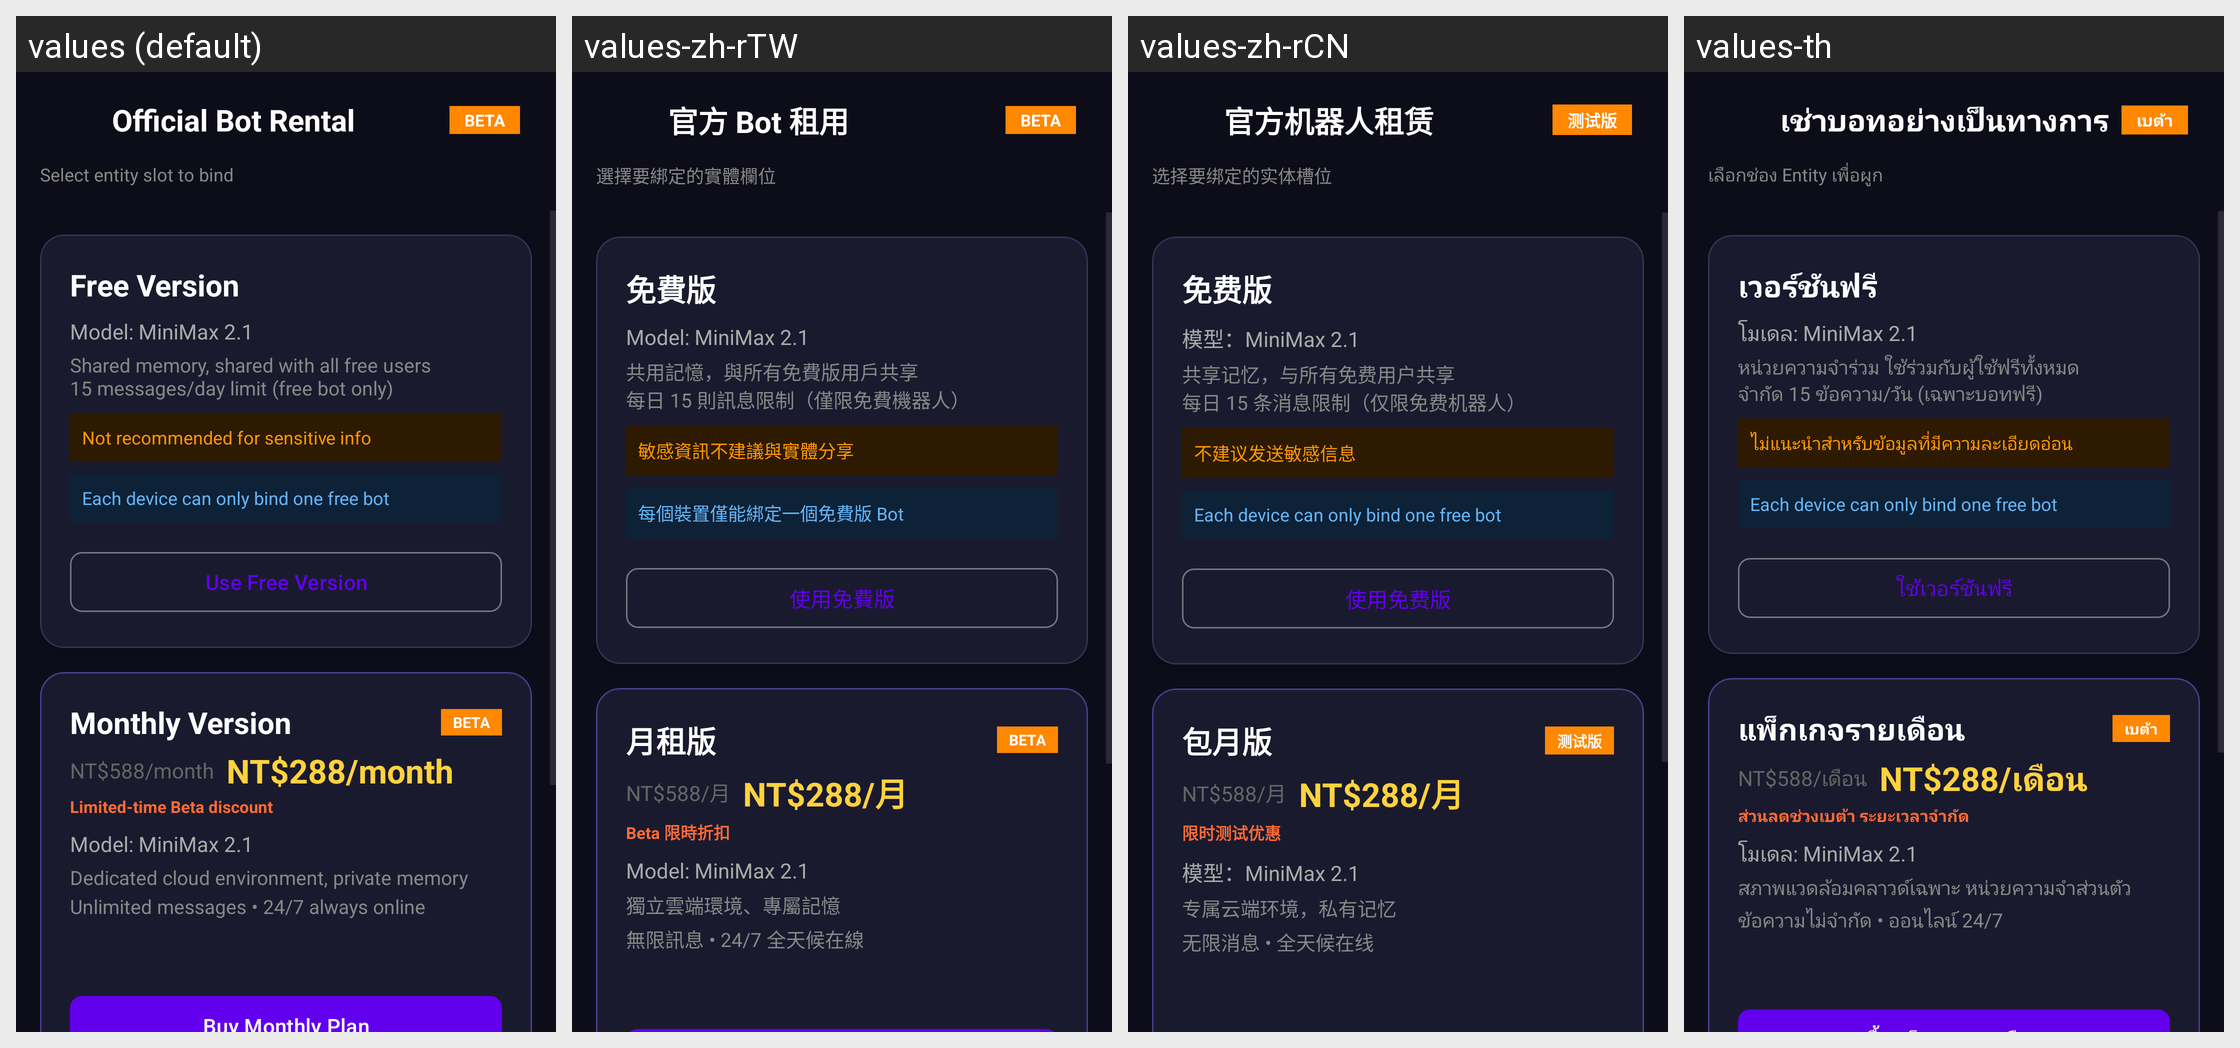

Locale-by-locale string values for the Android screen shown in this grid:
Android screen res/layout/activity_official_borrow.xml rendered under 4 locales, left to right: values (default), values-zh-rTW, values-zh-rCN, values-th. Device: Nexus 5 (rendered at 1080×1920; each locale shown at half size, 540×960, under a caption strip naming it); theme Theme.ClawLiveCompanion.
Other locales in the repository, not shown: values-in, values-ja, values-ko, values-vi.
Strings drawn on this screen, with the default value and each locale's value (text and hints the layout hard-codes, and strings that could not be matched under every locale, appear in the picture but are not listed):

official_borrow_title
  values: Official Bot Rental
  values-zh-rTW: 官方 Bot 租用
  values-zh-rCN: 官方机器人租赁
  values-th: เช่าบอทอย่างเป็นทางการ

borrow_beta_label
  values: BETA
  values-zh-rTW: BETA
  values-zh-rCN: 测试版
  values-th: เบต้า

select_entity_to_bind
  values: Select entity slot to bind
  values-zh-rTW: 選擇要綁定的實體欄位
  values-zh-rCN: 选择要绑定的实体槽位
  values-th: เลือกช่อง Entity เพื่อผูก

free_version
  values: Free Version
  values-zh-rTW: 免費版
  values-zh-rCN: 免费版
  values-th: เวอร์ชันฟรี

free_version_model
  values: Model: MiniMax 2.1
  values-zh-rTW: Model: MiniMax 2.1
  values-zh-rCN: 模型：MiniMax 2.1
  values-th: โมเดล: MiniMax 2.1

free_version_desc
  values: Shared memory, shared with all free users
      15 messages/day limit (free bot only)
  values-zh-rTW: 共用記憶，與所有免費版用戶共享
      每日 15 則訊息限制（僅限免費機器人）
  values-zh-rCN: 共享记忆，与所有免费用户共享
      每日 15 条消息限制（仅限免费机器人）
  values-th: หน่วยความจำร่วม ใช้ร่วมกับผู้ใช้ฟรีทั้งหมด
      จำกัด 15 ข้อความ/วัน (เฉพาะบอทฟรี)

free_version_warning
  values: Not recommended for sensitive info
  values-zh-rTW: 敏感資訊不建議與實體分享
  values-zh-rCN: 不建议发送敏感信息
  values-th: ไม่แนะนำสำหรับข้อมูลที่มีความละเอียดอ่อน

free_limit_hint
  values: Each device can only bind one free bot
  values-zh-rTW: 每個裝置僅能綁定一個免費版 Bot
  values-zh-rCN: Each device can only bind one free bot  [not translated; the default value is used]
  values-th: Each device can only bind one free bot  [not translated; the default value is used]

use_free_version
  values: Use Free Version
  values-zh-rTW: 使用免費版
  values-zh-rCN: 使用免费版
  values-th: ใช้เวอร์ชันฟรี

monthly_version
  values: Monthly Version
  values-zh-rTW: 月租版
  values-zh-rCN: 包月版
  values-th: แพ็กเกจรายเดือน

monthly_version_price_original
  values: NT$588/month
  values-zh-rTW: NT$588/月
  values-zh-rCN: NT$588/月
  values-th: NT$588/เดือน

monthly_version_price_discount
  values: NT$288/month
  values-zh-rTW: NT$288/月
  values-zh-rCN: NT$288/月
  values-th: NT$288/เดือน

monthly_version_discount_label
  values: Limited-time Beta discount
  values-zh-rTW: Beta 限時折扣
  values-zh-rCN: 限时测试优惠
  values-th: ส่วนลดช่วงเบต้า ระยะเวลาจำกัด

monthly_version_model
  values: Model: MiniMax 2.1
  values-zh-rTW: Model: MiniMax 2.1
  values-zh-rCN: 模型：MiniMax 2.1
  values-th: โมเดล: MiniMax 2.1

monthly_version_desc
  values: Dedicated cloud environment, private memory
      Unlimited messages • 24/7 always online
  values-zh-rTW: 獨立雲端環境、專屬記憶
      無限訊息 • 24/7 全天候在線
  values-zh-rCN: 专属云端环境，私有记忆
      无限消息 • 全天候在线
  values-th: สภาพแวดล้อมคลาวด์เฉพาะ หน่วยความจำส่วนตัว
      ข้อความไม่จำกัด • ออนไลน์ 24/7
